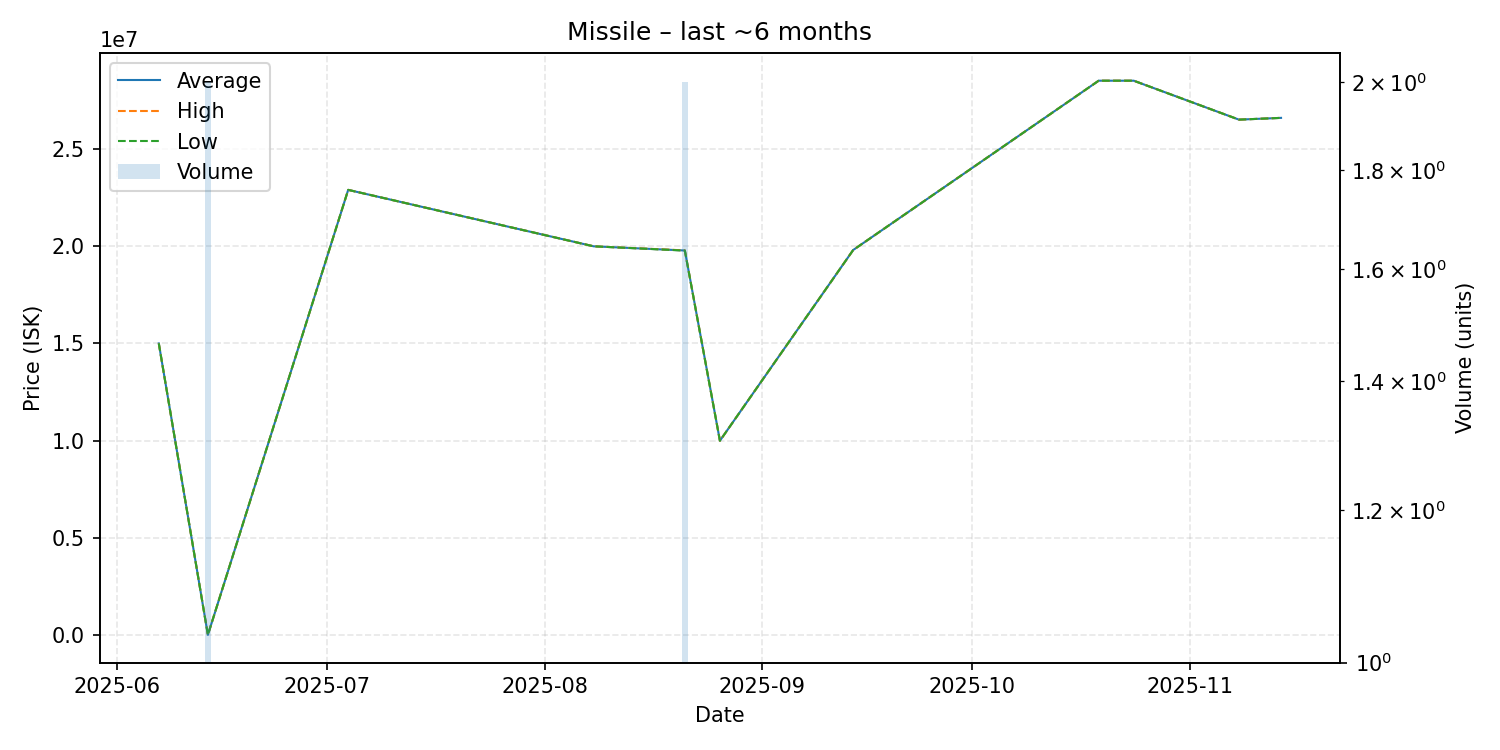

The file beside this chart, header and first rows:
date, average, highest, lowest, order_count, volume
2025-06-07, 15000000, 15000000, 15000000, 1, 1
2025-06-14, 23540, 23540, 23540, 1, 2
2025-07-04, 22890000, 22890000, 22890000, 1, 1
2025-08-08, 19990000, 19990000, 19990000, 1, 1
2025-08-21, 19775000, 19780000, 19770000, 2, 2
2025-08-26, 10000000, 10000000, 10000000, 1, 1
2025-09-14, 19800000, 19800000, 19800000, 1, 1
2025-10-19, 28500000, 28500000, 28500000, 1, 1
2025-10-24, 28500000, 28500000, 28500000, 1, 1
2025-11-08, 26500000, 26500000, 26500000, 1, 1
2025-11-14, 26590000, 26590000, 26590000, 1, 1
